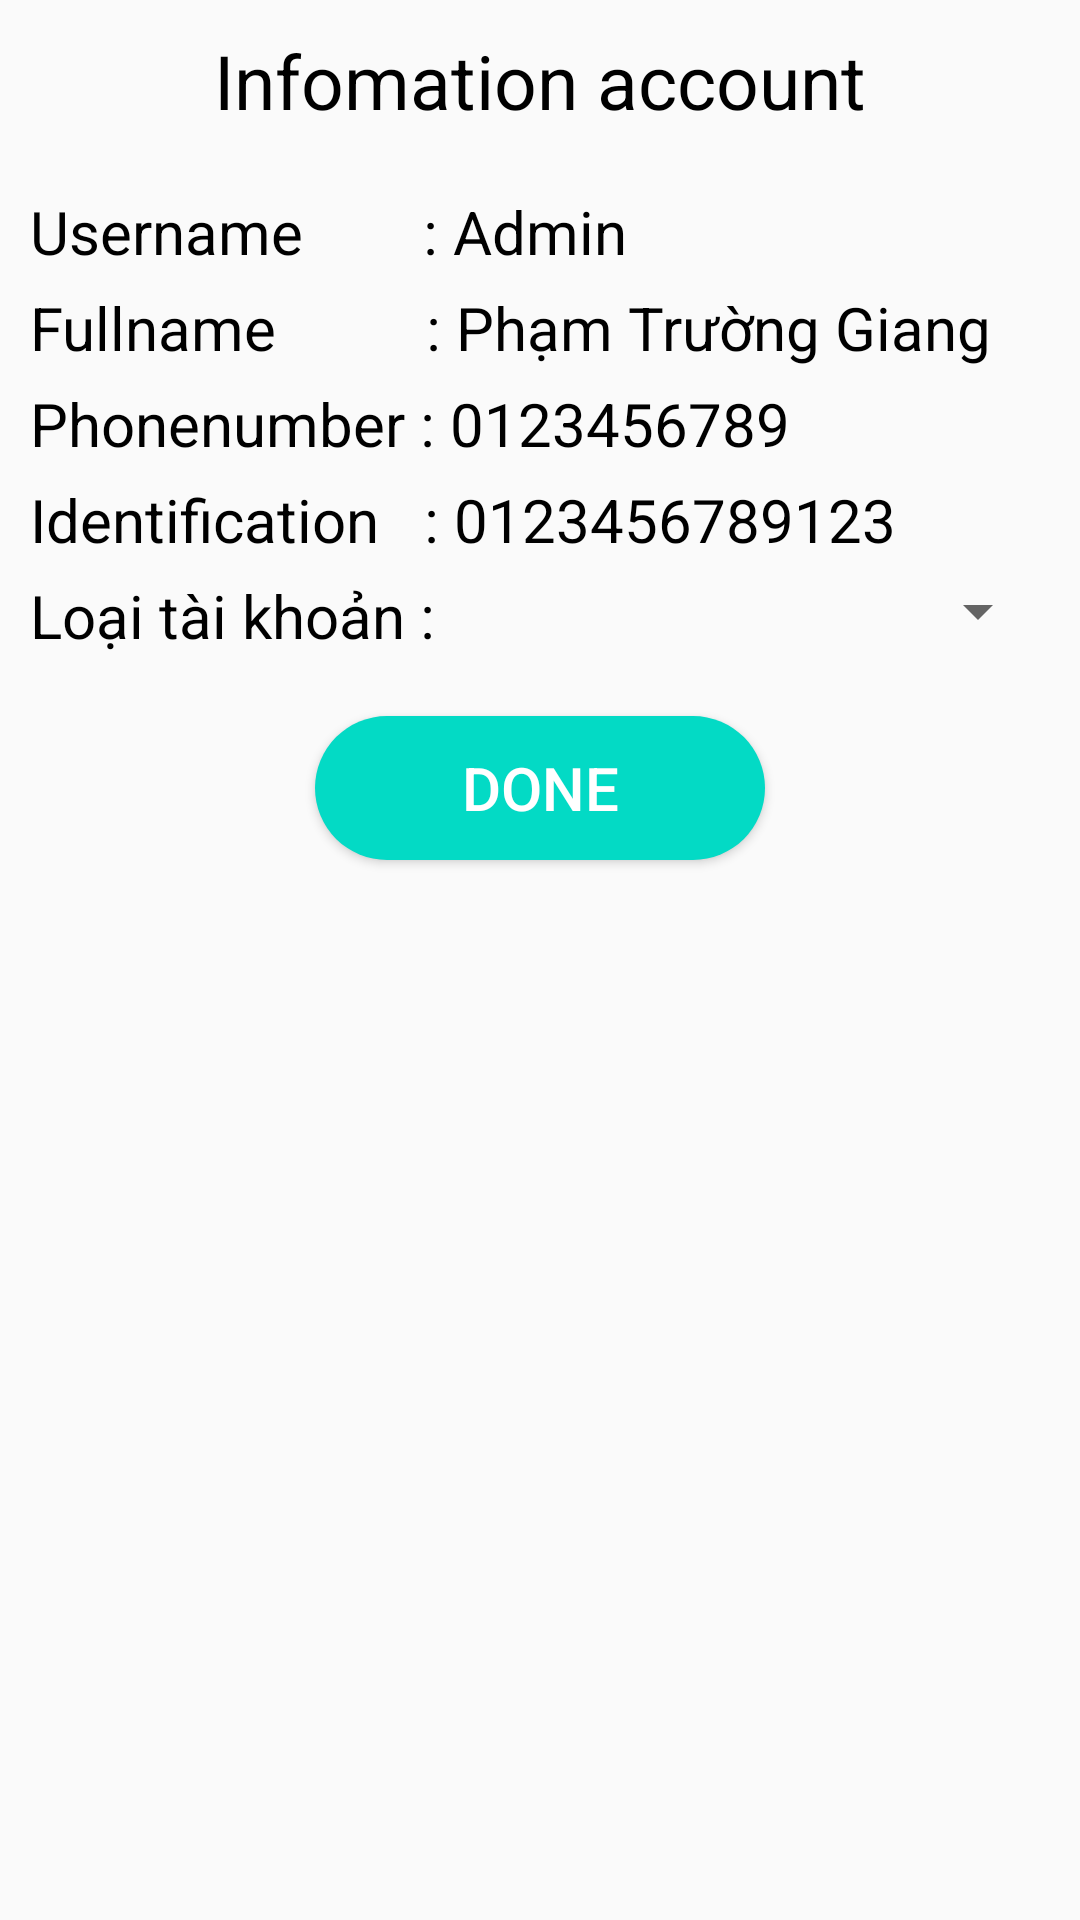

Write the Android layout XML for this screen, with the resource values it uses.
<!-- AndroidManifest.xml: application theme Theme.Quan_ly_thue_xe -->
<!-- res/layout/dig_users.xml -->
<?xml version="1.0" encoding="utf-8"?>
<LinearLayout xmlns:android="http://schemas.android.com/apk/res/android"
    android:layout_width="400dp"
    android:layout_height="wrap_content"
    android:orientation="vertical"
    android:padding="10dp"
    >
    <TextView
        android:text="Infomation account"
        android:gravity="center"
        android:layout_width="match_parent"
        android:layout_height="wrap_content"
        android:textColor="@color/black"
        android:textSize="25dp"/>
    <TextView
        android:id="@+id/tvUser"
        android:text="Username        : Admin"
        android:textSize="20dp"
        android:layout_marginTop="20dp"
        android:textColor="@color/black"
        android:layout_width="match_parent"
        android:layout_height="wrap_content"/>
    <TextView
        android:text="Fullname          : Phạm Trường Giang"
        android:textSize="20dp"
        android:id="@+id/tvName"
        android:layout_marginTop="5dp"
        android:textColor="@color/black"
        android:layout_width="match_parent"
        android:layout_height="wrap_content"/>
    <TextView
        android:text="Phonenumber : 0123456789"
        android:textSize="20dp"
        android:id="@+id/tvPhone"
        android:layout_marginTop="5dp"
        android:textColor="@color/black"
        android:layout_width="match_parent"
        android:layout_height="wrap_content"/>
    <TextView
        android:text="Identification   : 0123456789123"
        android:textSize="20dp"
        android:id="@+id/tvIden"
        android:textColor="@color/black"
        android:layout_marginTop="5dp"
        android:layout_width="match_parent"
        android:layout_height="wrap_content"/>
    <LinearLayout
        android:layout_width="340dp"
        android:layout_height="wrap_content"
        android:orientation="horizontal"
        android:layout_marginTop="5dp">
        <TextView
            android:layout_width="wrap_content"
            android:layout_height="wrap_content"
            android:textSize="20dp"
            android:textColor="@color/black"
            android:text="Loại tài khoản : "
            />
        <Spinner
            android:id="@+id/spPosition"
            android:layout_width="match_parent"
            android:layout_weight="1"
            android:layout_height="wrap_content"
            android:textAlignment="center"
            />
    </LinearLayout>

    <Button
        android:id="@+id/btnDone"
        android:layout_width="150dp"
        android:layout_height="wrap_content"
        android:textSize="20dp"
        android:layout_marginTop="20dp"
        android:textColor="@color/white"
        android:text="done"
        android:layout_gravity="center"
        android:background="@drawable/backgroup_button_color"/>
</LinearLayout>
<!-- resources referenced by this layout -->
<resources>
  <!-- drawable backgroup_button_color (drawable) -->
  <?xml version="1.0" encoding="utf-8"?>
  <shape xmlns:android="http://schemas.android.com/apk/res/android">
  
      <solid
          android:color="@color/teal_200"
  
          />
  
      <corners
          android:radius="50dp"
          />
  </shape>
  <style name="Theme.Quan_ly_thue_xe" parent="Theme.AppCompat.DayNight.NoActionBar">
          
          <item name="colorPrimary">@color/purple_500</item>
          <item name="colorPrimaryVariant">@color/purple_700</item>
          <item name="colorOnPrimary">@color/white</item>
          
          <item name="colorSecondary">@color/teal_200</item>
          <item name="colorSecondaryVariant">@color/teal_700</item>
          <item name="colorOnSecondary">@color/black</item>
          
          <item name="android:statusBarColor" tools:targetApi="l">?attr/colorPrimaryVariant</item>
          
      </style>
  <!-- not gathered from this repository: default colours our renderer supplied (Android Studio template values) -->
  <color name="purple_500">#FF6200EE</color>
  <color name="purple_700">#FF3700B3</color>
  <color name="teal_200">#FF03DAC5</color>
  <color name="teal_700">#FF018786</color>
  <color name="black">#FF000000</color>
  <color name="white">#FFFFFFFF</color>
</resources>
